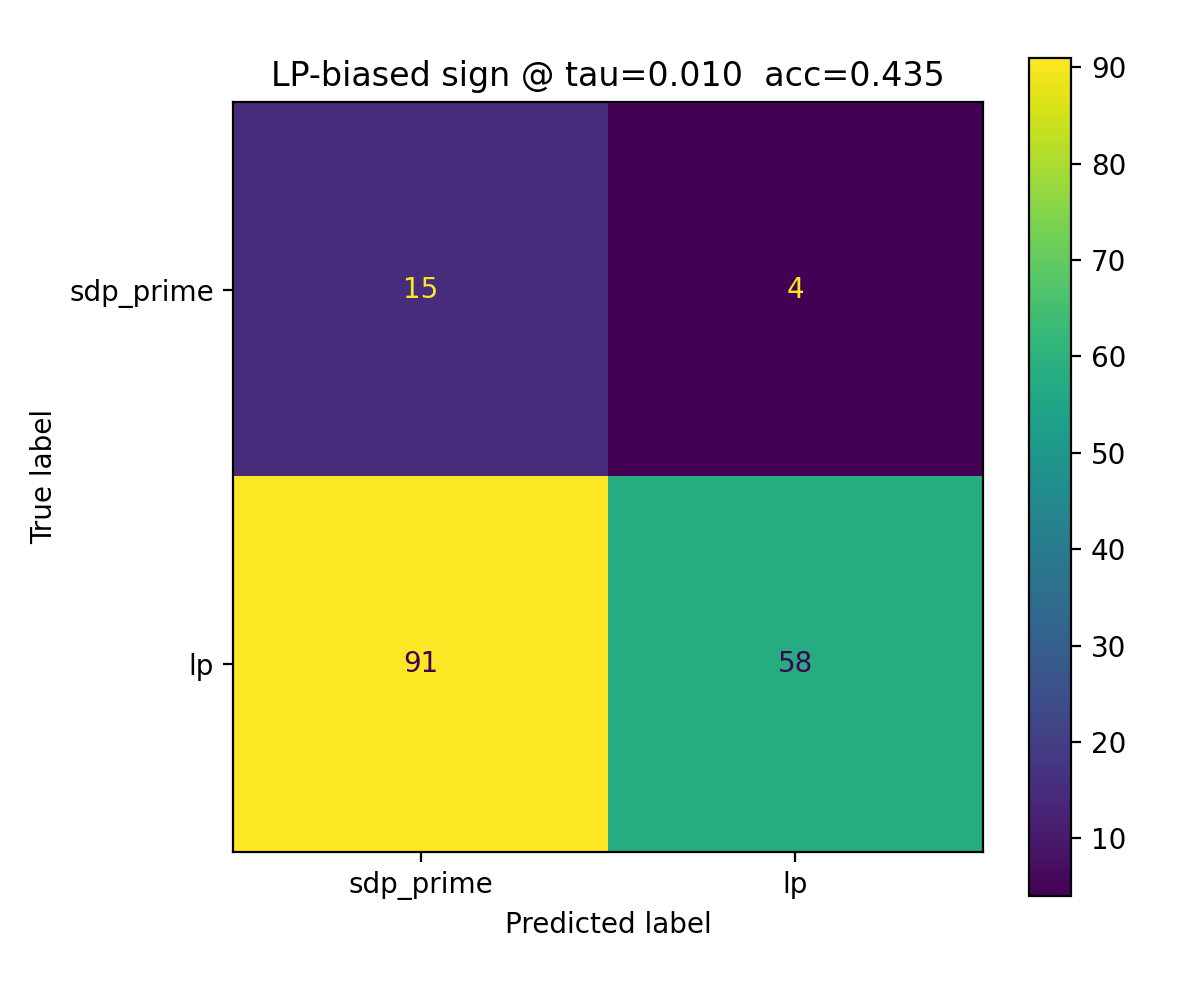

The data file committed next to this chart (first rows):
, pred_sdp_prime(0), pred_lp(1)
true_sdp_prime(0), 15, 4
true_lp(1), 91, 58
